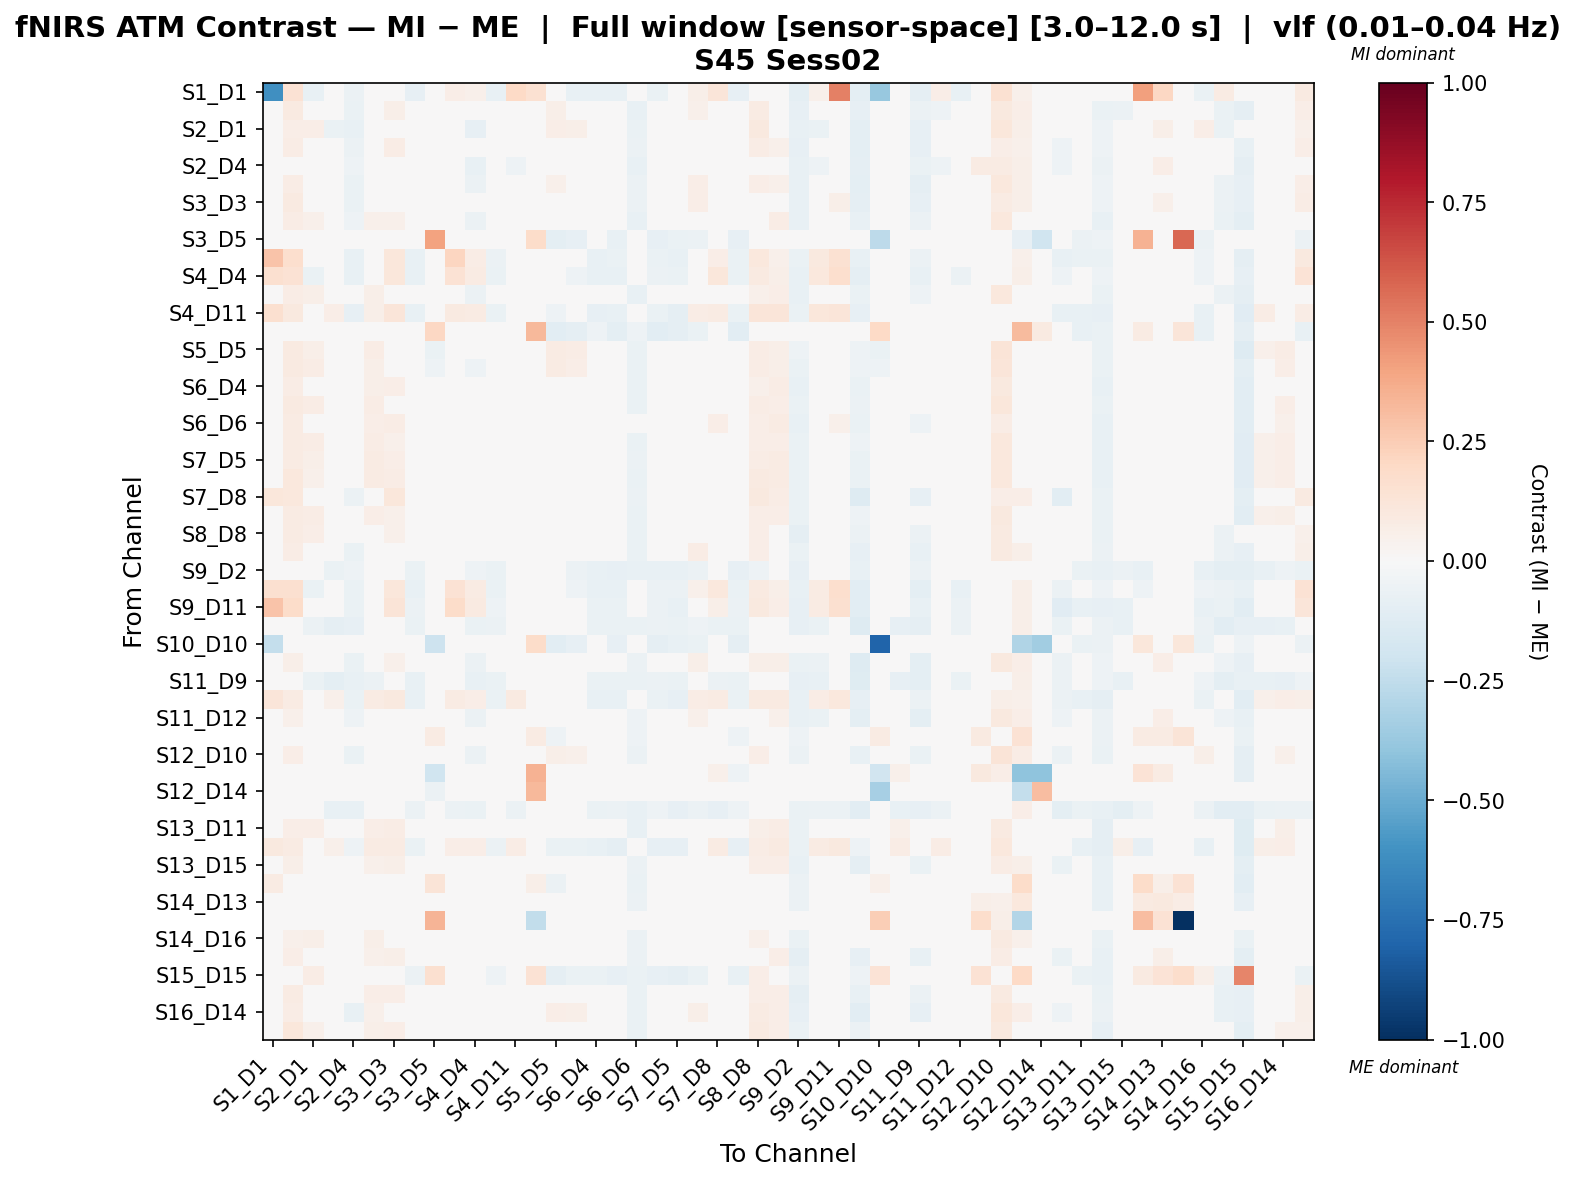

Source data for this figure (header and first rows):
, S1_D1 hbo, S1_D3 hbo, S2_D1 hbo, S2_D2 hbo, S2_D4 hbo, S3_D1 hbo, S3_D3 hbo, S3_D4 hbo, S3_D5 hbo, S4_D2 hbo, S4_D4 hbo, S4_D6 hbo, S4_D11 hbo, S5_D3 hbo, S5_D5 hbo, S5_D7 hbo, S6_D4 hbo, S6_D5 hbo, S6_D6 hbo, S6_D8 hbo, S7_D5 hbo, S7_D7 hbo, S7_D8 hbo
S1_D1 hbo, -0.6124, 0.1414, -0.07405, 0.0131, -0.05759, -0.03459, 0.04517, -0.08227, 0.0, 0.06255, 0.0534, -0.07405, 0.2022, 0.1545, -0.04114, -0.07405, -0.07405, -0.07405, -0.03375, -0.06582, -0.03291, 0.05508, 0.1192
S1_D3 hbo, 0.04349, 0.08748, 0.02764, -0.02694, -0.06853, 0.04787, 0.05614, -0.01304, 0.0, 0.02223, -0.03221, -0.0003284, -0.02847, 0.007588, 0.05891, 0.04703, -0.02522, -0.004155, -0.07372, -0.008595, -0.004989, 0.05455, 0.006271
S2_D1 hbo, -0.04751, 0.06489, 0.0664, -0.06995, -0.07267, 0.03596, 0.01855, -0.000454, 0.0, -0.04543, -0.08095, 0.01506, -0.03467, 0.01243, 0.06614, 0.05891, -0.006257, 0.02189, -0.06958, 0.02373, 0.02125, 0.04896, -0.02597
S2_D2 hbo, 0.02371, 0.07294, -0.01452, 0.009114, -0.05919, 0.02048, 0.07316, -0.02264, 0.0, 0.03001, -0.005031, -0.01069, -0.0176, 0.007079, 0.0055, 0.00133, -0.01864, -0.01469, -0.0593, -0.006735, -0.01452, 0.0381, 0.03255
S2_D4 hbo, -0.03383, 0.03268, 0.01793, -0.00296, -0.05237, 0.02969, 0.03815, 0.008548, 0.0, -0.04828, -0.074, 0.02092, -0.05276, 0.009121, 0.03454, 0.03361, 0.004319, 0.008456, -0.07452, 0.01639, 0.01339, 0.03423, -0.007307
S3_D1 hbo, -0.02603, 0.07481, 0.01447, -0.0498, -0.06437, 0.03647, 0.03293, -0.01338, 0.0, -0.01977, -0.056, 0.0007226, -0.01416, 0.01163, 0.0513, 0.04, -0.01756, 0.006005, -0.05775, 0.009537, 0.01575, 0.06513, 0.002743
S3_D3 hbo, -0.005853, 0.08861, -0.007804, -0.04155, -0.06685, 0.008343, 0.03863, -0.01896, 0.0, 0.01379, -0.0365, -0.00354, -0.007996, 0.01163, 0.0201, 0.003903, -0.02201, -0.007261, -0.05542, 0.006497, 0.02242, 0.06553, 0.03212
S3_D4 hbo, -0.03364, 0.07073, 0.05317, -0.04079, -0.05181, 0.0541, 0.05065, 0.007836, -0.02141, -0.04408, -0.06138, 0.02685, -0.0417, -0.009777, 0.04771, 0.04347, -0.007846, 0.01701, -0.07747, 0.02778, 0.0287, 0.04466, -0.0223
S3_D5 hbo, 0.0, 0.0, 0.0, 0.0, 0.0, 0.0, 0.0, -0.02632, 0.4049, 0.0, 0.0, -0.03071, -0.004387, 0.1822, -0.09651, -0.07897, -0.03948, -0.07458, -0.03948, -0.08335, -0.07019, -0.06142, 0.0
S4_D2 hbo, 0.2872, 0.166, -0.04364, 0.03833, -0.0773, 0.01623, 0.117, -0.07342, 0.0, 0.2166, 0.07107, -0.06112, -0.007094, 0.005558, -0.04364, -0.03587, -0.07342, -0.06953, -0.04543, -0.06565, -0.0773, 0.00667, 0.06265
S4_D4 hbo, 0.1584, 0.1463, -0.06886, 0.03704, -0.077, 0.00837, 0.1144, -0.07336, 0.0, 0.1475, 0.0858, -0.06527, 0.02114, 0.008761, -0.04819, -0.05287, -0.07336, -0.07342, -0.04076, -0.06132, -0.06886, 0.04115, 0.1146
S4_D6 hbo, -0.0316, 0.075, 0.06181, -0.04116, -0.0471, 0.05865, 0.0444, 0.003319, -0.02528, -0.04517, -0.05897, 0.01861, -0.03235, -0.01693, 0.04917, 0.04062, -0.01171, 0.02033, -0.07659, 0.01954, 0.02783, 0.04601, -0.01733
S4_D11 hbo, 0.1619, 0.09913, -0.04665, 0.06982, -0.08194, 0.06052, 0.1195, -0.07448, -0.01132, 0.0864, 0.08031, -0.06272, 0.03966, -0.002592, -0.05055, -0.03875, -0.08014, -0.07753, -0.03245, -0.07011, -0.088, 0.07381, 0.07947
S5_D3 hbo, 0.01644, 0.009089, -0.006001, -0.02245, -0.01258, -0.006001, -0.006001, -0.03624, 0.2082, -0.02245, -0.01258, -0.04457, -0.01104, 0.3276, -0.1037, -0.09013, -0.05136, -0.09825, -0.05136, -0.105, -0.08663, -0.06669, 0.007154
S5_D5 hbo, -0.01762, 0.09202, 0.0603, -0.02743, -0.04595, 0.07209, 0.04591, 0.01948, -0.06754, -0.03794, -0.04877, 0.02759, -0.03088, -0.04328, 0.08096, 0.07305, -1.3073151303084172e-05, 0.00534, -0.06413, -0.003714, -0.001187, 0.03589, 0.0009604
S5_D7 hbo, -0.02811, 0.0914, 0.07281, -0.03562, -0.03757, 0.0594, 0.03604, 0.007931, -0.05342, -0.0393, -0.05097, 0.01901, -0.02408, -0.03755, 0.08385, 0.0653, -0.008289, -0.002113, -0.06625, -0.007828, 0.007283, 0.03995, 0.0001475
S6_D4 hbo, -0.01592, 0.07222, 0.04182, -0.02525, -0.0484, 0.05536, 0.06385, 0.01185, -0.0283, -0.0301, -0.04557, 0.01778, -0.02681, -0.01667, 0.02856, 0.02522, -0.00902, -8.931659739115278e-05, -0.06526, 0.01045, 0.01069, 0.03811, -0.007876
S6_D5 hbo, -0.02481, 0.08742, 0.07603, -0.02934, -0.03752, 0.07355, 0.04696, 0.01223, -0.04466, -0.03857, -0.04638, 0.03262, -0.03245, -0.03755, 0.0413, 0.03547, -0.006556, 0.01019, -0.06966, 0.006941, 0.01117, 0.0374, -0.01862
S6_D6 hbo, 0.04933, 0.07852, -0.008368, 0.03623, -0.02414, 0.06993, 0.07548, -0.03213, -0.02775, 0.02943, 0.01163, -0.02908, 0.03295, -0.01612, -0.0213, -0.02164, -0.04323, -0.04668, -0.046, -0.03896, -0.04444, 0.03914, 0.06689
S6_D8 hbo, -0.02207, 0.08082, 0.07302, -0.02467, -0.03693, 0.07302, 0.05419, 0.02231, -0.04905, -0.0382, -0.04634, 0.0328, -0.02888, -0.04248, 0.03378, 0.02887, 0.000631, 0.01141, -0.06567, 0.005154, 0.01946, 0.04604, -0.01456
S7_D5 hbo, -0.002531, 0.08381, 0.0551, -0.01725, -0.04879, 0.08028, 0.06412, 0.01891, -0.04509, -0.02959, -0.03827, 0.03251, -0.02946, -0.03272, 0.02032, 0.03211, -0.002424, 0.00769, -0.06138, 0.004613, -0.01004, 0.03233, -0.01638
S7_D7 hbo, 0.02623, 0.1017, 0.05065, 0.001186, -0.04795, 0.0792, 0.07641, 0.001935, -0.04523, -0.00926, -0.01453, 0.01414, -0.02594, -0.02458, 0.02276, 0.02744, -0.01593, -0.01078, -0.06606, -0.01207, -0.03031, 0.02569, 0.009751
S7_D8 hbo, 0.1096, 0.105, -0.006239, 0.03539, -0.055, 0.04403, 0.1105, -0.0217, 0.0, 0.04518, 0.02784, -0.00964, -0.03544, 0.02404, 0.01389, 0.01859, -0.02754, -0.02489, -0.05748, -0.01737, -0.04711, 0.02818, 0.00914
S8_D6 hbo, -0.02693, 0.07965, 0.07184, -0.0252, -0.03445, 0.06939, 0.053, 0.01873, -0.04896, -0.03632, -0.04387, 0.0355, -0.02762, -0.04363, 0.03268, 0.02778, 0.00197, 0.01398, -0.06434, 0.007909, 0.02081, 0.04491, -0.0133
S8_D8 hbo, -0.00301, 0.08383, 0.06398, -0.009008, -0.03277, 0.04396, 0.05182, -0.01987, -0.03145, 0.01421, -0.004512, -0.01182, -0.001133, -0.03295, 0.03216, 0.01644, -0.03185, -0.007706, -0.06422, -0.01182, 0.003904, 0.04396, 0.03499
S8_D15 hbo, -0.005092, 0.0717, 0.009972, -0.03173, -0.06518, 0.03344, 0.04384, -0.008291, 0.0, -0.01231, -0.04818, -0.002807, -0.01233, 0.01118, 0.03808, 0.02247, -0.01742, 0.002677, -0.06308, 0.001428, 0.01645, 0.07067, 0.01716
S9_D2 hbo, -0.02882, -0.0265, -0.04126, -0.06998, -0.05379, -0.04126, -0.0334, -0.07008, -0.0262, -0.04116, -0.05379, -0.06848, -0.0334, -0.01501, -0.04706, -0.05754, -0.07794, -0.08523, -0.07794, -0.07473, -0.0727, -0.05754, -0.03396
S9_D9 hbo, 0.1572, 0.1572, -0.06629, 0.03733, -0.06932, 0.003168, 0.1095, -0.07055, 0.0, 0.1452, 0.08514, -0.07011, 0.03301, 0.01296, -0.03768, -0.05064, -0.07055, -0.07376, -0.03796, -0.06176, -0.05776, 0.05159, 0.1083
S9_D11 hbo, 0.2858, 0.1813, -0.036, 0.04995, -0.0657, 0.02966, 0.131, -0.0591, 0.0, 0.1821, 0.08979, -0.05085, 0.01483, 0.002773, -0.02032, -0.02362, -0.06487, -0.0657, -0.04647, -0.0624, -0.07642, 0.02909, 0.06011
S10_D9 hbo, -0.03782, -0.0408, -0.0614, -0.08643, -0.07985, -0.04962, -0.03931, -0.06681, 0.0, -0.04469, -0.06808, -0.0564, -0.04372, 0.01029, -0.04028, -0.04226, -0.06681, -0.0671, -0.06681, -0.05591, -0.06435, -0.05011, -0.0673
S10_D10 hbo, -0.238, 0.0, 0.0, 0.0, 0.0, 0.0, 0.0, -0.02779, -0.2057, 0.0, 0.0, -0.03242, -0.004632, 0.1829, -0.1019, -0.08337, -0.04168, -0.07874, -0.04168, -0.088, -0.07411, -0.06484, 0.0
S10_D12 hbo, -0.009553, 0.06208, 0.002147, -0.02922, -0.06813, 0.04354, 0.05224, 0.009592, 0.0, -0.02401, -0.05635, 0.009942, -0.01397, 0.02087, 0.0378, 0.02939, 0.009592, 0.00636, -0.05788, 0.01387, 0.01043, 0.0547, -0.01788
S11_D9 hbo, -0.04273, -0.03582, -0.06681, -0.09663, -0.0741, -0.05891, -0.04726, -0.07056, 0.0, -0.04996, -0.07792, -0.06638, -0.03962, 0.01461, -0.04009, -0.04378, -0.06668, -0.07002, -0.06668, -0.05854, -0.06292, -0.0478, -0.05945
S11_D11 hbo, 0.1227, 0.08147, -0.04692, 0.05227, -0.06999, 0.08586, 0.09389, -0.07102, -0.008035, 0.08338, 0.06278, -0.06649, 0.09184, 0.0007012, -0.04393, -0.04393, -0.07504, -0.07803, -0.01869, -0.07029, -0.07906, 0.07278, 0.08081
S11_D12 hbo, -0.02638, 0.05424, 0.01441, -0.03195, -0.05141, 0.03011, 0.04273, 0.00599, 0.0, -0.03277, -0.05982, 0.006591, -0.01474, 0.01409, 0.04626, 0.02583, 0.0102, 0.002985, -0.05261, 0.01503, 0.02282, 0.05355, -0.01347
S11_D13 hbo, -0.006578, 0.01449, 0.01778, -0.01092, -0.01762, 0.01778, 0.02435, -0.005246, 0.08583, -0.03244, -0.02698, -0.008534, -0.01968, 0.08589, -0.05458, -0.04142, -0.01511, -0.04543, -0.05257, -0.048, -0.03813, -0.03156, -0.007028
S12_D10 hbo, 0.01625, 0.0669, 0.02489, -0.03926, -0.06632, 0.04362, 0.01553, -0.003202, 0.0, -0.04754, -0.05696, 0.006784, -0.03021, 0.04799, 0.05748, 0.05464, -0.01257, 0.01268, -0.05939, 0.01087, 0.006162, 0.04465, -0.006987
S12_D12 hbo, 0.009121, 0.04707, 0.04099, 0.02579, 0.03491, 0.04099, 0.04099, 0.0133, -0.1954, 0.02579, 0.03491, 0.005645, 0.03638, 0.3442, -0.04838, -0.036, -0.0005449, -0.04355, -0.0005449, -0.04974, -0.03285, -0.0145, 0.05315
S12_D14 hbo, 0.0, 0.0, 0.0, 0.0, 0.0, 0.0, 0.0, 0.0, -0.05704, 0.0, 0.0, 0.0, 0.0, 0.3205, 0.0, 0.0, 0.0, 0.0, 0.0, 0.0, 0.0, 0.0, 0.0
S13_D6 hbo, -0.009754, -0.04066, -0.04718, -0.0759, -0.07391, -0.03441, -0.02465, -0.05879, 0.0, -0.05732, -0.06508, -0.0487, -0.06182, 0.01752, -0.03149, -0.02324, -0.06367, -0.06206, -0.07343, -0.0545, -0.08132, -0.06168, -0.08119
S13_D11 hbo, -0.008134, 0.06809, 0.06647, -0.007887, -0.03416, 0.06647, 0.07238, 0.03399, -0.0443, -0.0395, -0.04396, 0.03326, -0.03292, -0.03626, 0.02585, 0.02585, 0.02218, 5.249965807995665e-05, -0.07204, 0.007967, 0.004457, 0.0229, -0.01427
S13_D13 hbo, 0.09485, 0.08162, -0.03244, 0.05184, -0.05435, 0.07953, 0.08523, -0.06381, -0.03707, 0.06895, 0.06332, -0.06069, 0.07668, -0.02873, -0.06666, -0.06542, -0.07521, -0.08733, 0.03675, -0.07942, -0.08092, 0.04246, 0.07953
S13_D15 hbo, 0.01151, 0.05741, 0.008262, 0.01873, -0.04934, 0.05139, 0.05842, -0.009304, -0.003513, -0.009074, -0.02953, -0.001911, -0.004521, 0.006977, 0.02252, 0.01607, -0.01282, -0.01266, -0.05595, -0.00485, -0.005791, 0.04809, 0.004957
S14_D12 hbo, 0.08115, 0.03372, 0.01817, -0.0216, -0.03366, 0.022, 0.01711, -0.01517, 0.1326, -0.03365, -0.03969, -0.008896, -0.01368, 0.05482, -0.06073, -0.03873, -0.03196, -0.03873, -0.06814, -0.04811, -0.04883, -0.03562, -0.03366
S14_D13 hbo, 0.02817, 0.02335, 0.0348, -0.02257, -0.03372, 0.0348, 0.04077, 0.001981, 0.04871, -0.03601, -0.03553, 0.001504, -0.01381, 0.04743, -0.02738, -0.01545, -0.01475, -0.03776, -0.06143, -0.04027, -0.02786, -0.01545, -0.02035
S14_D14 hbo, 0.0, 0.02739, 0.03575, 0.0111, 0.01472, 0.03575, 0.04163, 0.003417, 0.3407, 0.0111, 0.0206, 0.003189, 0.01518, -0.2459, -0.01625, -0.01083, -0.008342, -0.03525, -0.008342, -0.03797, -0.02892, -0.007658, 0.03079
S14_D16 hbo, -0.02073, 0.05195, 0.05656, -0.0273, -0.03266, 0.05656, 0.03506, 0.005121, -0.005385, -0.03267, -0.03906, 0.01612, -0.02583, -0.005882, 0.0412, 0.0412, -0.01279, -0.006827, -0.06038, -0.01382, 6.415379957858207e-07, 0.02252, -0.01483
S15_D13 hbo, 0.03601, 0.06314, 0.0126, 0.02637, -0.03619, 0.05222, 0.06036, -0.01725, -0.01899, 0.004291, -0.01638, -0.007733, 0.02342, -0.01557, 0.007174, 0.0004078, -0.01996, -0.01691, -0.05958, -0.006359, -0.01182, 0.03594, 0.007174
S15_D15 hbo, -0.01463, -0.02658, 0.07714, -0.04081, -0.04951, -0.02967, -0.0248, -0.0565, 0.1601, -0.02236, -0.04081, -0.05024, -0.03975, 0.1455, -0.08853, -0.06975, -0.06625, -0.0795, -0.06625, -0.08056, -0.08609, -0.06763, -0.03349
S15_D16 hbo, 0.003269, 0.08051, 0.04628, -0.007863, -0.04292, 0.06392, 0.06383, -0.01219, -0.01746, -0.002313, -0.01647, 0.005361, -0.01555, -0.01863, 0.04337, 0.03173, -0.02101, 0.00435, -0.0651, 0.002451, 0.005361, 0.04937, 0.005092
S16_D14 hbo, -0.01446, 0.07459, 0.02421, -0.04097, -0.07158, 0.05012, 0.04342, -0.01375, 0.0, -0.02256, -0.04962, 0.006905, -0.02897, 0.01752, 0.06289, 0.05605, -0.01899, 0.004762, -0.06401, 0.007084, 0.002433, 0.06076, -0.007502
S16_D16 hbo, 0.03716, 0.1104, 0.05289, -0.006474, -0.04948, 0.06099, 0.06657, -0.01019, -0.03906, 0.01306, -0.01151, 0.001067, -0.01999, -0.02857, 0.02314, 0.02164, -0.02945, -0.01967, -0.06994, -0.01996, -0.01883, 0.02844, 0.01892
